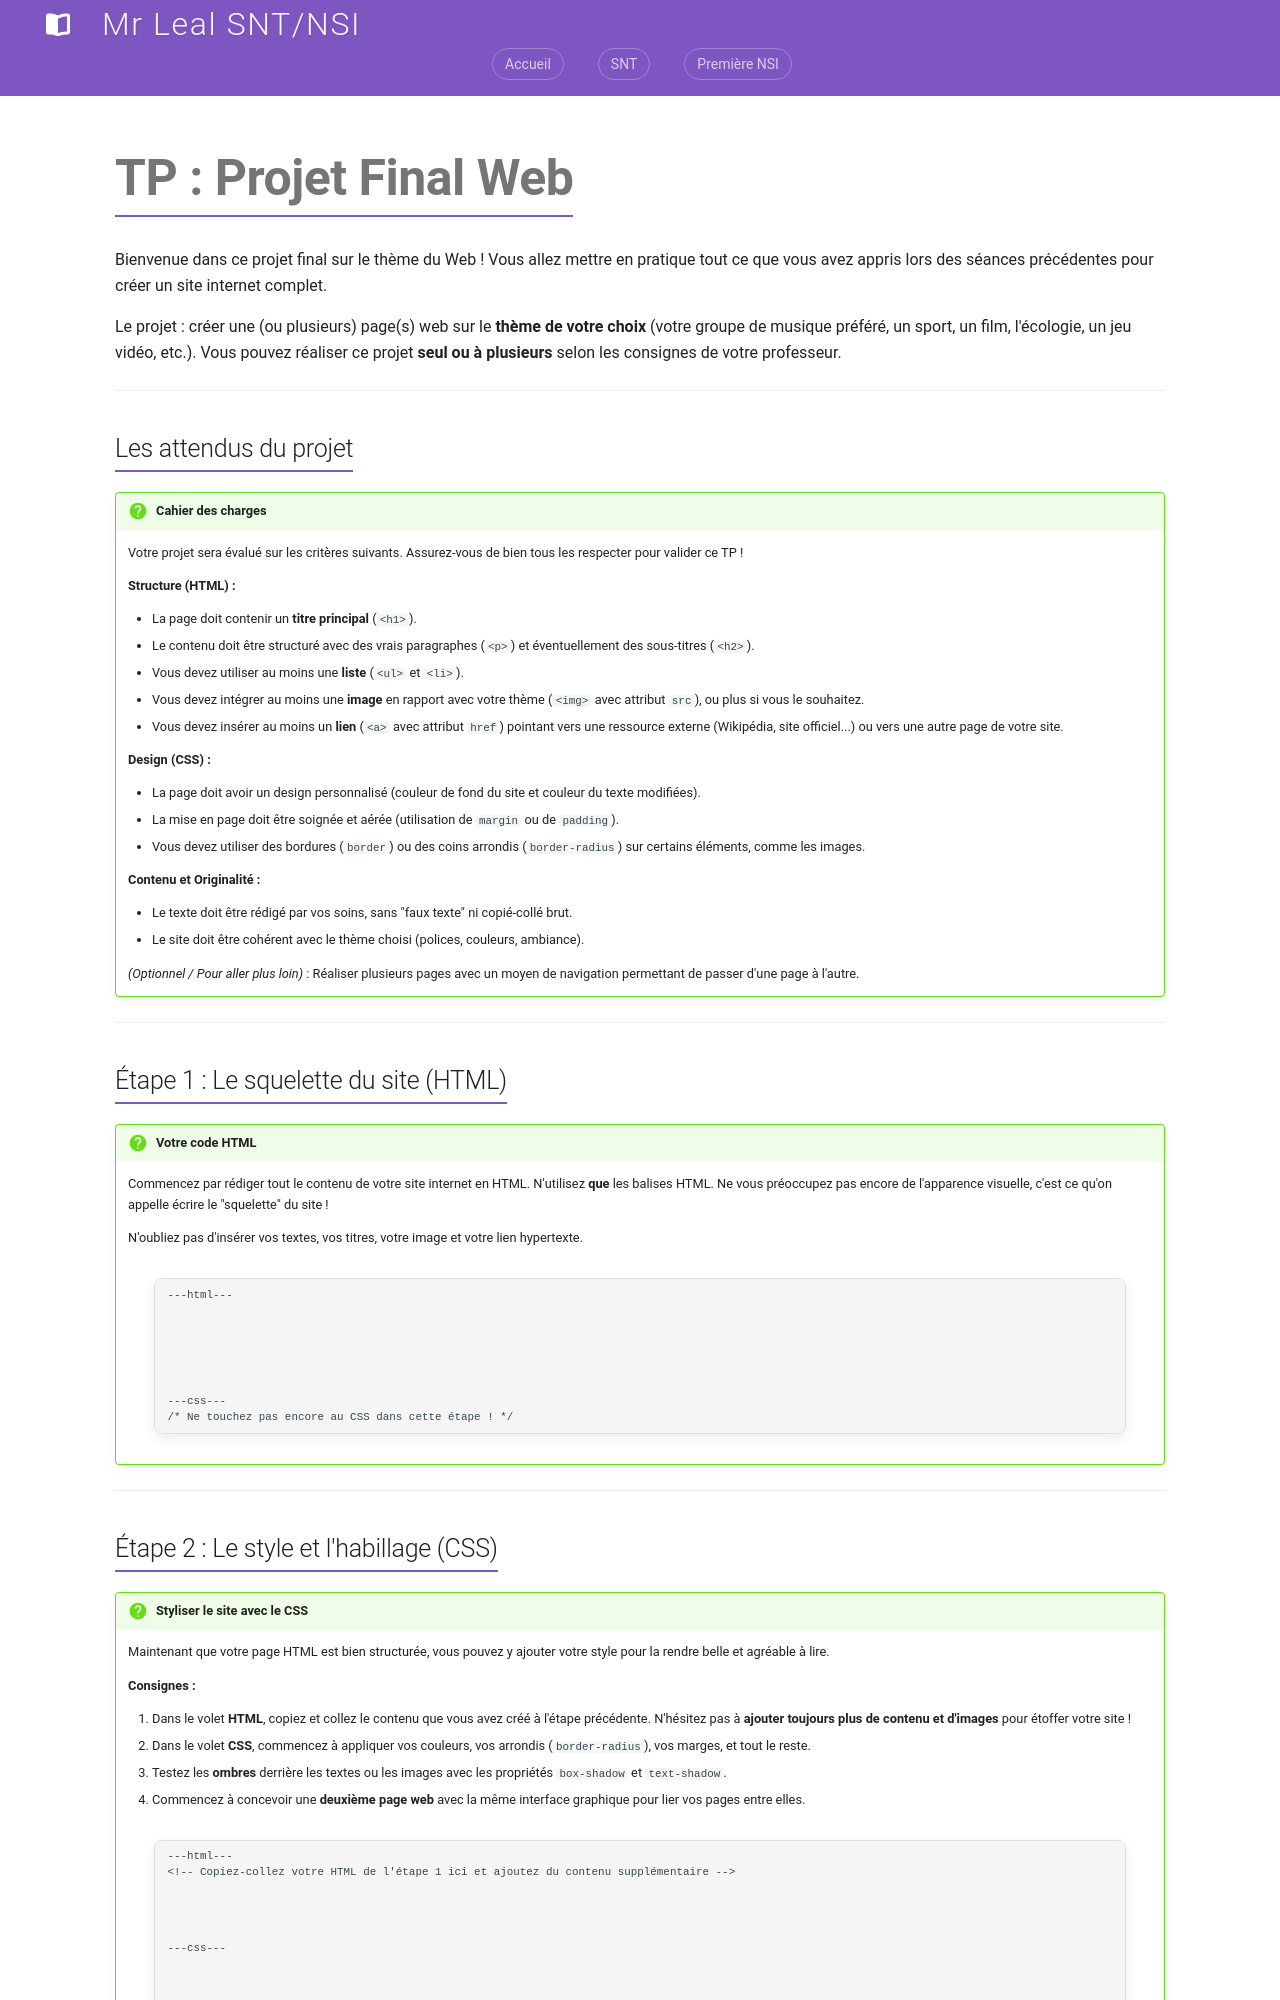

repository: jemangedespatate/projet_mkdocs · page: SNT/Web/tp/projet_web/index.html · generator: mkdocs

# TP : Projet Final Web

Bienvenue dans ce projet final sur le thème du Web ! Vous allez mettre en pratique tout ce que vous avez appris lors des séances précédentes pour créer un site internet complet.

Le projet : créer une (ou plusieurs) page(s) web sur le **thème de votre choix** (votre groupe de musique préféré, un sport, un film, l'écologie, un jeu vidéo, etc.). Vous pouvez réaliser ce projet **seul ou à plusieurs** selon les consignes de votre professeur.

---

## Les attendus du projet

!!! question "Cahier des charges"
    Votre projet sera évalué sur les critères suivants. Assurez-vous de bien tous les respecter pour valider ce TP !
    
    **Structure (HTML) :**

    - La page doit contenir un **titre principal** (`<h1>`).
    - Le contenu doit être structuré avec des vrais paragraphes (`<p>`) et éventuellement des sous-titres (`<h2>`).
    - Vous devez utiliser au moins une **liste** (`<ul>` et `<li>`).
    - Vous devez intégrer au moins une **image** en rapport avec votre thème (`<img>` avec attribut `src`), ou plus si vous le souhaitez.
    - Vous devez insérer au moins un **lien** (`<a>` avec attribut `href`) pointant vers une ressource externe (Wikipédia, site officiel...) ou vers une autre page de votre site.
    
    **Design (CSS) :**

    - La page doit avoir un design personnalisé (couleur de fond du site et couleur du texte modifiées).
    - La mise en page doit être soignée et aérée (utilisation de `margin` ou de `padding`).
    - Vous devez utiliser des bordures (`border`) ou des coins arrondis (`border-radius`) sur certains éléments, comme les images.
    
    **Contenu et Originalité :**

    - Le texte doit être rédigé par vos soins, sans "faux texte" ni copié-collé brut.
    - Le site doit être cohérent avec le thème choisi (polices, couleurs, ambiance).
    
    *(Optionnel / Pour aller plus loin)* : Réaliser plusieurs pages avec un moyen de navigation permettant de passer d'une page à l'autre.

---

## Étape 1 : Le squelette du site (HTML)

!!! question "Votre code HTML"
    Commencez par rédiger tout le contenu de votre site internet en HTML. N'utilisez **que** les balises HTML. Ne vous préoccupez pas encore de l'apparence visuelle, c'est ce qu'on appelle écrire le "squelette" du site !
    
    N'oubliez pas d'insérer vos textes, vos titres, votre image et votre lien hypertexte.

    ```live-editor-dual
    ---html---

    




    ---css---
    /* Ne touchez pas encore au CSS dans cette étape ! */
    ```

---

## Étape 2 : Le style et l'habillage (CSS)

!!! question "Styliser le site avec le CSS"
    Maintenant que votre page HTML est bien structurée, vous pouvez y ajouter votre style pour la rendre belle et agréable à lire.
    
    **Consignes :**

    1. Dans le volet **HTML**, copiez et collez le contenu que vous avez créé à l'étape précédente. N'hésitez pas à **ajouter toujours plus de contenu et d'images** pour étoffer votre site !
    2. Dans le volet **CSS**, commencez à appliquer vos couleurs, vos arrondis (`border-radius`), vos marges, et tout le reste.
    3. Testez les **ombres** derrière les textes ou les images avec les propriétés `box-shadow` et `text-shadow`.
    4. Commencez à concevoir une **deuxième page web** avec la même interface graphique pour lier vos pages entre elles.

    ```live-editor-dual
    ---html---
    <!-- Copiez-collez votre HTML de l'étape 1 ici et ajoutez du contenu supplémentaire -->




    ---css---




    ```

---
